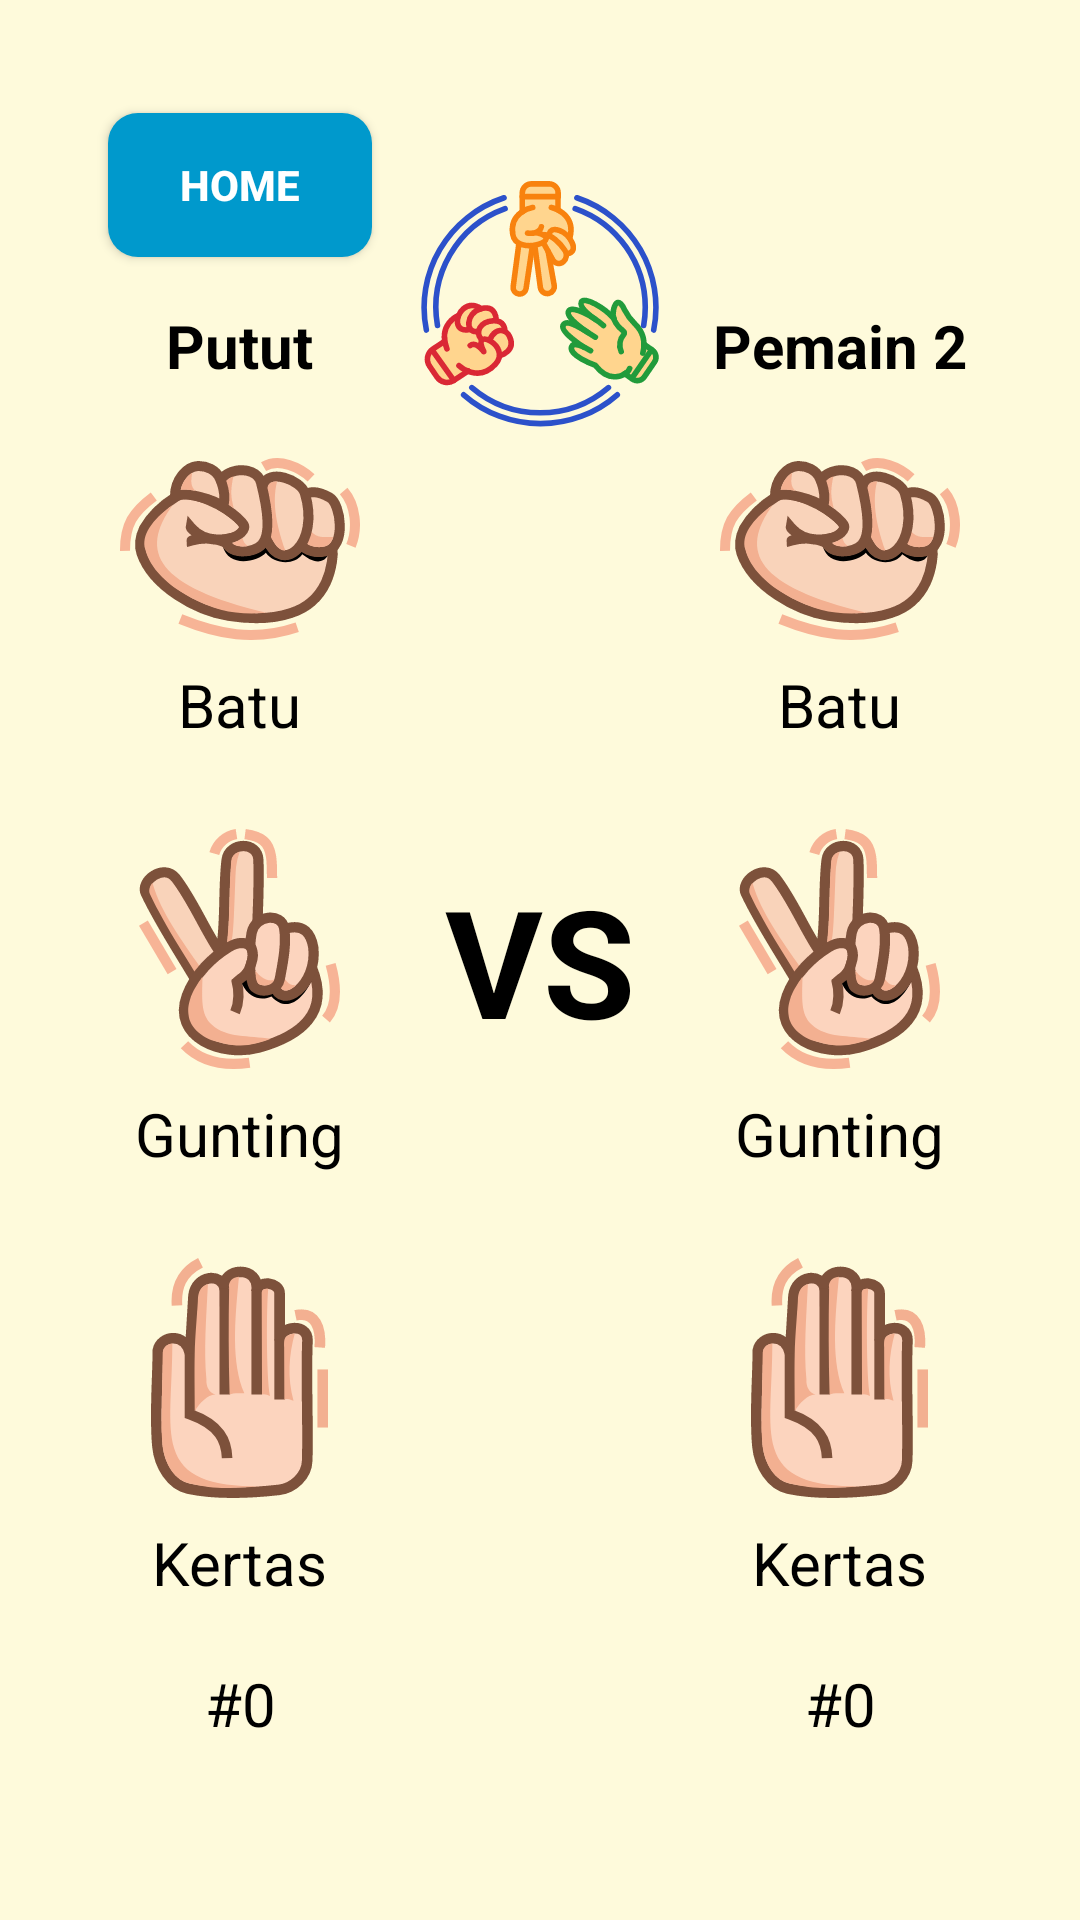

Reconstruct the res/layout file that produces this screen, plus the resources it refers to.
<!-- AndroidManifest.xml: application theme AppStyle -->
<!-- res/layout/activity_game.xml -->
<?xml version="1.0" encoding="utf-8"?>
<androidx.constraintlayout.widget.ConstraintLayout xmlns:android="http://schemas.android.com/apk/res/android"
    xmlns:app="http://schemas.android.com/apk/res-auto"
    xmlns:tools="http://schemas.android.com/tools"
    android:layout_width="match_parent"
    android:layout_height="match_parent"
    tools:context=".ui.game.GameActivity">

    <Button
        android:id="@+id/btnHome"
        android:layout_width="wrap_content"
        android:layout_height="wrap_content"
        android:background="@drawable/btn_bg"
        android:text="@string/home"
        android:textStyle="bold"
        app:layout_constraintBottom_toTopOf="@id/llPlayerOne"
        app:layout_constraintEnd_toEndOf="@id/llPlayerOne"
        app:layout_constraintStart_toStartOf="parent" />

    <ImageView
        android:layout_width="wrap_content"
        android:layout_height="wrap_content"
        android:layout_marginTop="60dp"
        android:contentDescription="@string/logo"
        android:src="@drawable/ic_logo"
        app:layout_constraintEnd_toEndOf="parent"
        app:layout_constraintStart_toStartOf="parent"
        app:layout_constraintTop_toTopOf="parent" />

    <LinearLayout
        android:id="@+id/llPlayerOne"
        android:layout_width="160dp"
        android:layout_height="wrap_content"
        android:gravity="center"
        android:orientation="vertical"
        app:layout_constraintBottom_toBottomOf="parent"
        app:layout_constraintStart_toStartOf="parent"
        app:layout_constraintTop_toTopOf="parent">

        <TextView
            android:id="@+id/tvPlayerOne"
            android:layout_width="wrap_content"
            android:layout_height="wrap_content"
            android:layout_margin="16dp"
            android:text="@string/player_one"
            android:textColor="@color/black"
            android:textSize="20sp"
            android:textStyle="bold" />

        <ImageButton
            android:id="@+id/btnRockOne"
            android:layout_width="wrap_content"
            android:layout_height="wrap_content"
            android:background="?attr/selectableItemBackgroundBorderless"
            android:contentDescription="@string/player_one_rock"
            android:padding="8dp"
            android:src="@drawable/ic_rock"
            android:tag="@string/rock_caps" />

        <TextView
            android:layout_width="wrap_content"
            android:layout_height="wrap_content"
            android:layout_marginBottom="20dp"
            android:text="@string/rock_caps"
            android:textColor="@color/black"
            android:textSize="20sp" />

        <ImageButton
            android:id="@+id/btnScissorsOne"
            android:layout_width="wrap_content"
            android:layout_height="wrap_content"
            android:background="?attr/selectableItemBackgroundBorderless"
            android:contentDescription="@string/player_one_scissors"
            android:padding="8dp"
            android:src="@drawable/ic_scissors"
            android:tag="@string/scissors_caps" />

        <TextView
            android:layout_width="wrap_content"
            android:layout_height="wrap_content"
            android:layout_marginBottom="20dp"
            android:text="@string/scissors_caps"
            android:textColor="@color/black"
            android:textSize="20sp" />

        <ImageButton
            android:id="@+id/btnPaperOne"
            android:layout_width="wrap_content"
            android:layout_height="wrap_content"
            android:background="?attr/selectableItemBackgroundBorderless"
            android:contentDescription="@string/player_one_paper"
            android:padding="8dp"
            android:src="@drawable/ic_paper"
            android:tag="@string/paper_caps" />

        <TextView
            android:layout_width="wrap_content"
            android:layout_height="wrap_content"
            android:layout_marginBottom="20dp"
            android:text="@string/paper_caps"
            android:textColor="@color/black"
            android:textSize="20sp" />
    </LinearLayout>

    <TextView
        android:id="@+id/tvPlayerOneScore"
        android:layout_width="wrap_content"
        android:layout_height="wrap_content"
        android:text="@string/_0"
        android:textColor="@color/black"
        android:textSize="20sp"
        app:layout_constraintEnd_toEndOf="@id/llPlayerOne"
        app:layout_constraintStart_toStartOf="parent"
        app:layout_constraintTop_toBottomOf="@id/llPlayerOne" />

    <TextView
        android:layout_width="wrap_content"
        android:layout_height="wrap_content"
        android:text="@string/vs"
        android:textColor="@color/black"
        android:textSize="50sp"
        android:textStyle="bold"
        app:layout_constraintBottom_toBottomOf="parent"
        app:layout_constraintEnd_toEndOf="parent"
        app:layout_constraintStart_toStartOf="parent"
        app:layout_constraintTop_toTopOf="parent" />

    <LinearLayout
        android:id="@+id/llPlayerTwo"
        android:layout_width="160dp"
        android:layout_height="wrap_content"
        android:gravity="center"
        android:orientation="vertical"
        app:layout_constraintBottom_toBottomOf="parent"
        app:layout_constraintEnd_toEndOf="parent"
        app:layout_constraintTop_toTopOf="parent">

        <TextView
            android:id="@+id/tvPlayerTwo"
            android:layout_width="wrap_content"
            android:layout_height="wrap_content"
            android:layout_margin="16dp"
            android:text="@string/player_two"
            android:textColor="@color/black"
            android:textSize="20sp"
            android:textStyle="bold" />

        <ImageButton
            android:id="@+id/btnRockTwo"
            android:layout_width="wrap_content"
            android:layout_height="wrap_content"
            android:background="?attr/selectableItemBackgroundBorderless"
            android:contentDescription="@string/player_two_rock"
            android:padding="8dp"
            android:src="@drawable/ic_rock"
            android:tag="@string/rock_caps" />

        <TextView
            android:layout_width="wrap_content"
            android:layout_height="wrap_content"
            android:layout_marginBottom="20dp"
            android:text="@string/rock_caps"
            android:textColor="@color/black"
            android:textSize="20sp" />

        <ImageButton
            android:id="@+id/btnScissorsTwo"
            android:layout_width="wrap_content"
            android:layout_height="wrap_content"
            android:background="?attr/selectableItemBackgroundBorderless"
            android:contentDescription="@string/player_two_scissors"
            android:padding="8dp"
            android:src="@drawable/ic_scissors"
            android:tag="@string/scissors_caps"
            tools:ignore="ContentDescription" />

        <TextView
            android:layout_width="wrap_content"
            android:layout_height="wrap_content"
            android:layout_marginBottom="20dp"
            android:text="@string/scissors_caps"
            android:textColor="@color/black"
            android:textSize="20sp" />

        <ImageButton
            android:id="@+id/btnPaperTwo"
            android:layout_width="wrap_content"
            android:layout_height="wrap_content"
            android:background="?attr/selectableItemBackgroundBorderless"
            android:contentDescription="@string/player_two_paper"
            android:padding="8dp"
            android:src="@drawable/ic_paper"
            android:tag="@string/paper_caps" />

        <TextView
            android:layout_width="wrap_content"
            android:layout_height="wrap_content"
            android:layout_marginBottom="20dp"
            android:text="@string/paper_caps"
            android:textColor="@color/black"
            android:textSize="20sp" />
    </LinearLayout>

    <TextView
        android:id="@+id/tvPlayerTwoScore"
        android:layout_width="wrap_content"
        android:layout_height="wrap_content"
        android:text="@string/_0"
        android:textColor="@color/black"
        android:textSize="20sp"
        app:layout_constraintEnd_toEndOf="parent"
        app:layout_constraintStart_toStartOf="@id/llPlayerTwo"
        app:layout_constraintTop_toBottomOf="@id/llPlayerTwo" />


</androidx.constraintlayout.widget.ConstraintLayout>
<!-- resources referenced by this layout -->
<resources>
  <color name="black">#FF000000</color>
  <!-- drawable btn_bg (drawable) -->
  <?xml version="1.0" encoding="utf-8"?>
  <shape xmlns:android="http://schemas.android.com/apk/res/android"
      android:shape="rectangle">
      <solid android:color="@android:color/holo_blue_dark" />
      <corners android:radius="10dp" />
  </shape>
  <!-- drawable ic_logo: vector/xml drawable (drawable, 12766 chars, omitted) -->
  <!-- drawable ic_paper: vector/xml drawable (drawable, 3809 chars, omitted) -->
  <!-- drawable ic_rock: vector/xml drawable (drawable, 5091 chars, omitted) -->
  <!-- drawable ic_scissors: vector/xml drawable (drawable, 5484 chars, omitted) -->
  <string name="_0">#0</string>
  <string name="home">Home</string>
  <string name="logo">logo</string>
  <string name="paper_caps">Kertas</string>
  <string name="player_one">Putut</string>
  <string name="player_one_paper">player one paper</string>
  <string name="player_one_rock">player one rock</string>
  <string name="player_one_scissors">player one scissors</string>
  <string name="player_two">Pemain 2</string>
  <string name="player_two_paper">player two paper</string>
  <string name="player_two_rock">player two rock</string>
  <string name="player_two_scissors">player two scissors</string>
  <string name="rock_caps">Batu</string>
  <string name="scissors_caps">Gunting</string>
  <string name="vs">VS</string>
  <style name="AppStyle" parent="Theme.Design.NoActionBar">
          <item name="android:windowBackground">@color/app_bg</item>
          <item name="android:windowFullscreen">true</item>
      </style>
  <color name="app_bg">#FEFADB</color>
</resources>
